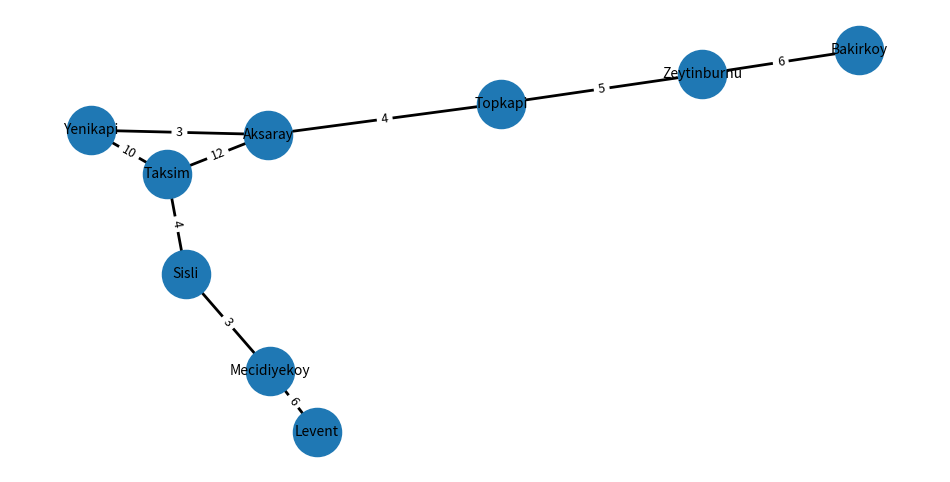

Write the Python code that produced this figure.
import heapq
import networkx as nx
import matplotlib.pyplot as plt


def dijkstra_heap(graph: nx.Graph, start):
    """
    Алгоритм Дейкстри з бінарною купою (heapq).
    Повертає:
      dist  - найкоротші відстані від start до всіх вершин
      prev  - попередники для відновлення маршруту
    """
    # Ініціалізація: всім нескінченність, старту 0
    dist = {v: float("inf") for v in graph.nodes}
    prev = {v: None for v in graph.nodes}
    dist[start] = 0

    # Купа містить пари (поточна_відстань, вершина)
    heap = [(0, start)]

    while heap:
        cur_dist, u = heapq.heappop(heap)

        # Якщо витягнули "застарілий" запис — пропускаємо
        if cur_dist != dist[u]:
            continue

        # Релаксація ребер
        for v, attrs in graph[u].items():
            w = attrs.get("weight", 1)  # якщо ваги нема — вважаємо 1
            new_dist = cur_dist + w

            if new_dist < dist[v]:
                dist[v] = new_dist
                prev[v] = u
                heapq.heappush(heap, (new_dist, v))

    return dist, prev


def restore_path(prev, start, target):
    """Відновлення шляху start -> target за словником prev."""
    if start == target:
        return [start]

    path = []
    cur = target
    while cur is not None:
        path.append(cur)
        if cur == start:
            break
        cur = prev[cur]

    path.reverse()
    # Якщо старт не досягнуто — шляху нема
    if not path or path[0] != start:
        return []
    return path


def build_weighted_graph():
    """
    Приклад: умовна 'транспортна лінія' (станції з твого списку).
    Ваги — умовні (наприклад, хвилини між станціями).
    """
    G = nx.Graph()

    edges = [
        ("Bakirkoy", "Zeytinburnu", 6),
        ("Zeytinburnu", "Topkapi", 5),
        ("Topkapi", "Aksaray", 4),
        ("Aksaray", "Yenikapi", 3),
        ("Yenikapi", "Taksim", 10),
        ("Taksim", "Sisli", 4),
        ("Sisli", "Mecidiyekoy", 3),
        ("Mecidiyekoy", "Levent", 6),
        ("Aksaray", "Taksim", 12),
    ]

    for u, v, w in edges:
        G.add_edge(u, v, weight=w)

    return G


def draw_and_save_png(G: nx.Graph, filename="graph.png"):
    """
    Візуалізація графа і збереження в PNG.
    """
    plt.figure(figsize=(12, 6))

    # Розкладка вузлів (щоб виглядало стабільно)
    pos = nx.spring_layout(G, seed=42)

    # Малюємо вершини/ребра
    nx.draw_networkx_nodes(G, pos, node_size=1200)
    nx.draw_networkx_edges(G, pos, width=2)
    nx.draw_networkx_labels(G, pos, font_size=10)

    # Підписи ваг ребер
    edge_labels = nx.get_edge_attributes(G, "weight")
    nx.draw_networkx_edge_labels(G, pos, edge_labels=edge_labels, font_size=9)

    plt.axis("off")
    plt.savefig(filename, dpi=200, bbox_inches="tight")
    plt.close()  # закриваємо фігуру, щоб не "залипала" в середовищі


if __name__ == "__main__":
    G = build_weighted_graph()

    # 1) Аналіз базових характеристик
    print("К-сть вершин:", G.number_of_nodes())
    print("К-сть ребер:", G.number_of_edges())
    print("Ступені вершин:", dict(G.degree()))

    # 2) Дейкстра з купою
    start = "Bakirkoy"
    dist, prev = dijkstra_heap(G, start)

    print("\nНайкоротші відстані від", start)
    for node in G.nodes:
        print(f"  -> {node}: {dist[node]}")

    # Приклад: відновимо шлях до Levent
    target = "Levent"
    path = restore_path(prev, start, target)
    print(f"\nШлях {start} -> {target}:", " -> ".join(path) if path else "нема шляху")

    # 3) Збережемо png
    draw_and_save_png(G, filename="istanbul_graph.png")
    print("\nPNG збережено у файл: istanbul_graph.png")
